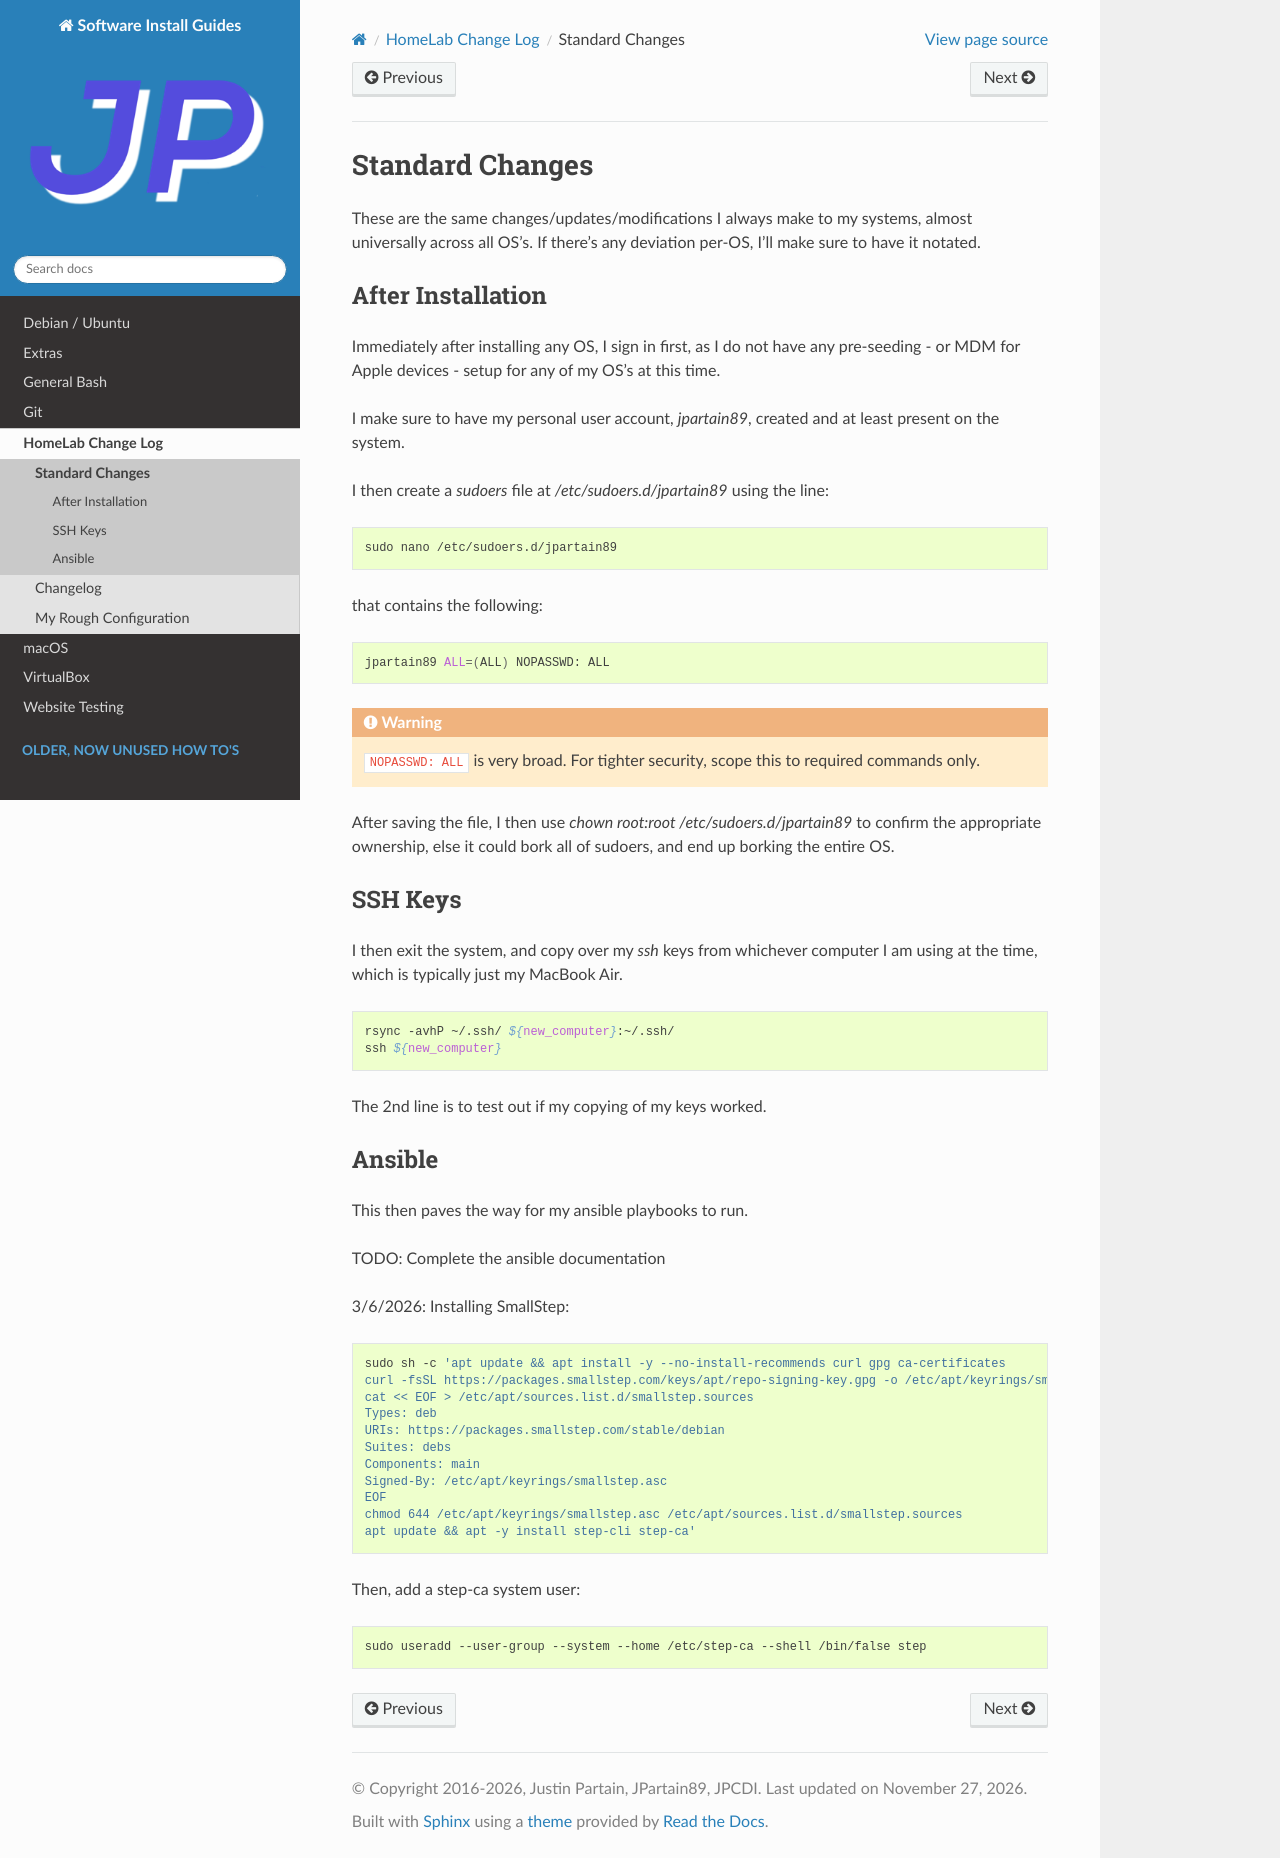

repository: jpartain89/Software-Install-Guides · page: docs/homelabChangelog/standard-changes.html · generator: sphinx

=================
Standard Changes
=================

These are the same changes/updates/modifications I always make to my systems, almost universally across all OS's. If there's any deviation per-OS, I'll make sure to have it notated.

After Installation
===================

Immediately after installing any OS, I sign in first, as I do not have any pre-seeding - or MDM for Apple devices - setup for any of my OS's at this time.

I make sure to have my personal user account, `jpartain89`, created and at least present on the system.

I then create a `sudoers` file at `/etc/sudoers.d/jpartain89` using the line:

.. code-block:: bash

  sudo nano /etc/sudoers.d/jpartain89

that contains the following:

.. code-block:: bash

  jpartain89 ALL=(ALL) NOPASSWD: ALL

.. warning::

  ``NOPASSWD: ALL`` is very broad. For tighter security, scope this to required commands only.

After saving the file, I then use `chown root:root /etc/sudoers.d/jpartain89` to confirm the appropriate ownership, else it could bork all of sudoers, and end up borking the entire OS.

SSH Keys
=========

I then exit the system, and copy over my `ssh` keys from whichever computer I am using at the time, which is typically just my MacBook Air.

.. code-block:: bash

  rsync -avhP ~/.ssh/ ${new_computer}:~/.ssh/
  ssh ${new_computer}

The 2nd line is to test out if my copying of my keys worked.

Ansible
=======

This then paves the way for my ansible playbooks to run.

TODO: Complete the ansible documentation

3/6/2026: Installing SmallStep:

.. code-block:: bash

  sudo sh -c 'apt update && apt install -y --no-install-recommends curl gpg ca-certificates
  curl -fsSL https://packages.smallstep.com/keys/apt/repo-signing-key.gpg -o /etc/apt/keyrings/smallstep.asc
  cat << EOF > /etc/apt/sources.list.d/smallstep.sources
  Types: deb
  URIs: https://packages.smallstep.com/stable/debian
  Suites: debs
  Components: main
  Signed-By: /etc/apt/keyrings/smallstep.asc
  EOF
  chmod 644 /etc/apt/keyrings/smallstep.asc /etc/apt/sources.list.d/smallstep.sources
  apt update && apt -y install step-cli step-ca'

Then, add a step-ca system user:

.. code-block:: bash

  sudo useradd --user-group --system --home /etc/step-ca --shell /bin/false step
